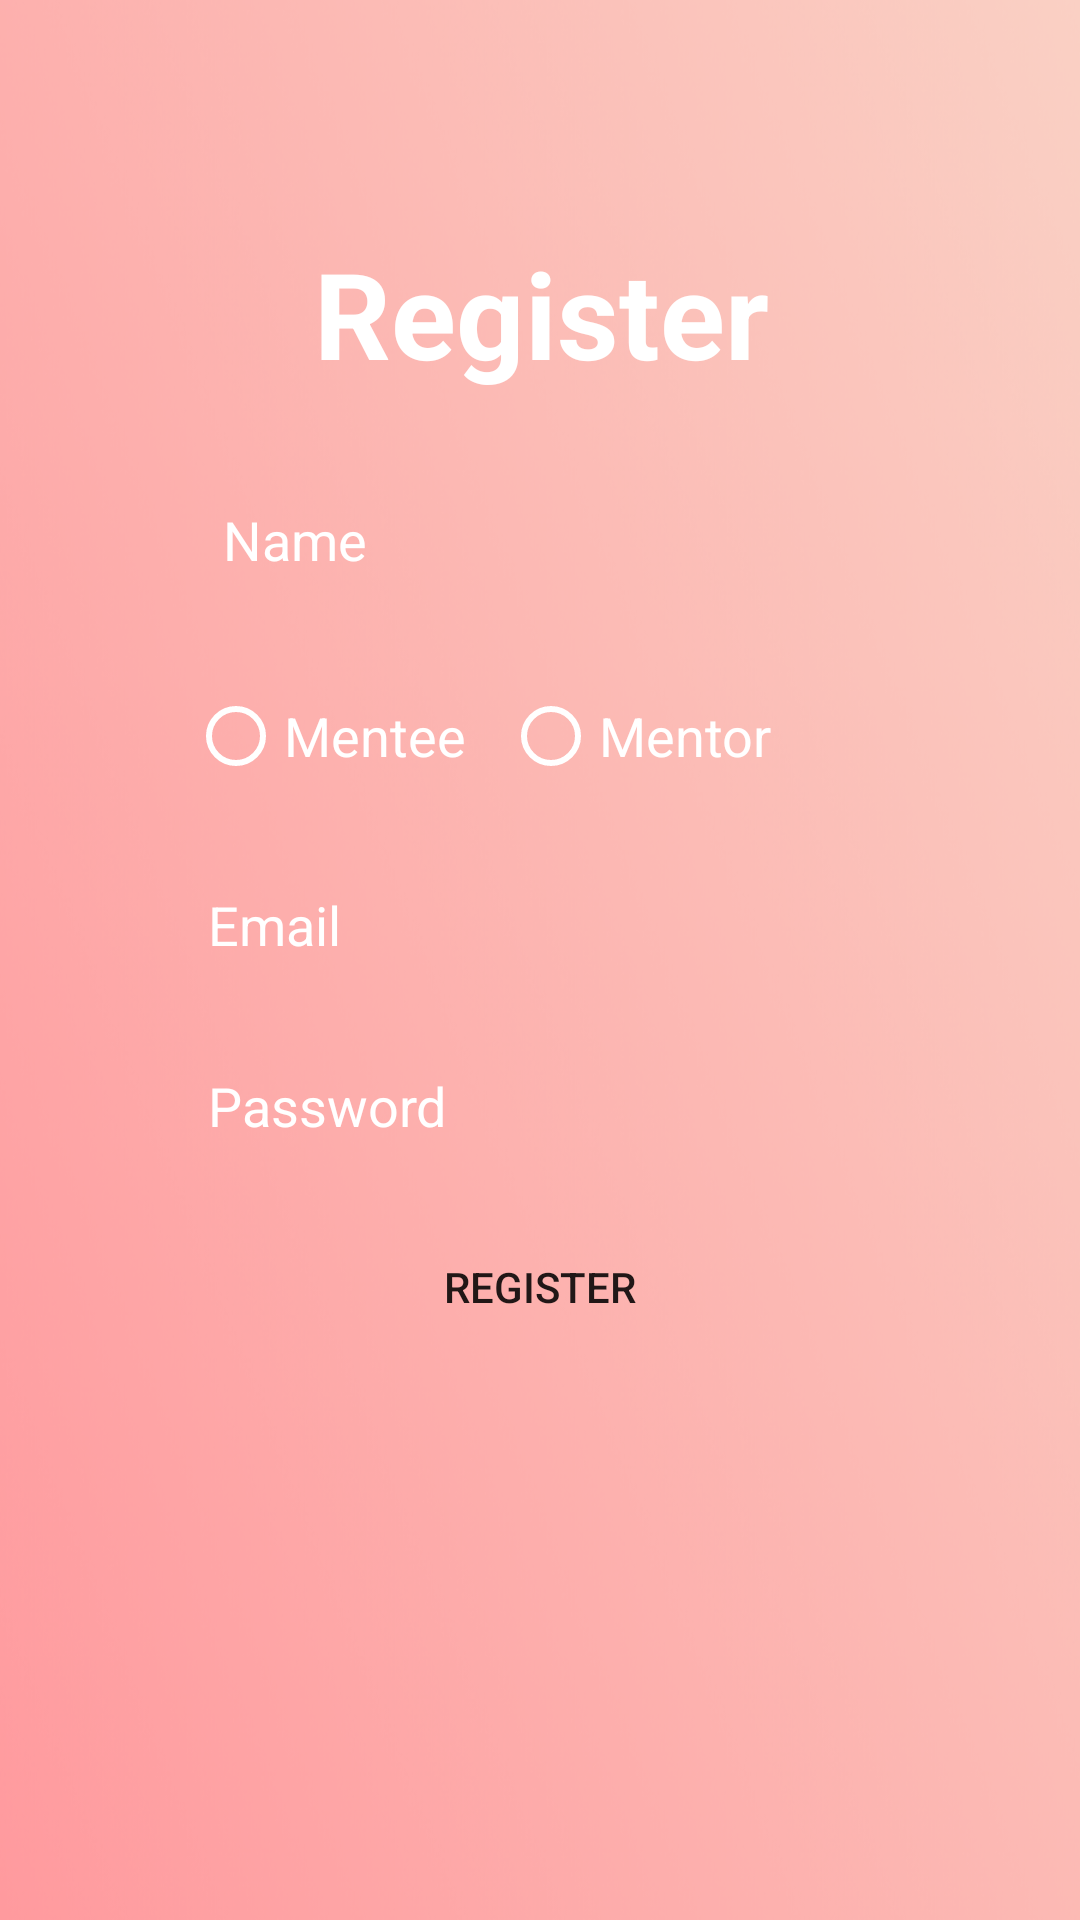

Here is an Android app screen rendered from its layout file. Give the layout XML and the strings, colors and styles it references.
<!-- AndroidManifest.xml: application theme AppTheme -->
<!-- res/layout/activity_register.xml -->
<?xml version="1.0" encoding="utf-8"?>
<android.support.constraint.ConstraintLayout xmlns:android="http://schemas.android.com/apk/res/android"
    xmlns:app="http://schemas.android.com/apk/res-auto"
    xmlns:tools="http://schemas.android.com/tools"
    android:layout_width="match_parent"
    android:layout_height="match_parent"
    android:background="@drawable/gradientbackground"
    tools:context=".RegisterActivity">

    <TextView
        android:id="@+id/registertv"
        android:layout_width="wrap_content"
        android:layout_height="wrap_content"
        android:layout_marginStart="8dp"
        android:layout_marginTop="8dp"
        android:layout_marginEnd="8dp"
        android:layout_marginBottom="8dp"
        android:text="Register"
        android:textColor="@android:color/white"
        android:textColorLink="@android:color/white"
        android:textSize="40sp"
        android:textStyle="bold"
        app:layout_constraintBottom_toBottomOf="parent"
        app:layout_constraintEnd_toEndOf="parent"
        app:layout_constraintHorizontal_bias="0.502"
        app:layout_constraintStart_toStartOf="parent"
        app:layout_constraintTop_toTopOf="parent"
        app:layout_constraintVertical_bias="0.122" />


    <EditText
        android:id="@+id/name"
        android:layout_width="wrap_content"
        android:layout_height="wrap_content"
        android:layout_marginStart="8dp"
        android:layout_marginLeft="8dp"
        android:layout_marginTop="8dp"
        android:layout_marginEnd="8dp"
        android:layout_marginRight="8dp"
        android:layout_marginBottom="8dp"

        android:background="@android:color/transparent"
        android:ems="10"
        android:hint="Name"

        android:textColor="@android:color/white"
        android:textColorHint="@android:color/white"
        app:layout_constraintBottom_toBottomOf="parent"
        app:layout_constraintEnd_toEndOf="parent"
        app:layout_constraintHorizontal_bias="0.496"
        app:layout_constraintStart_toStartOf="parent"
        app:layout_constraintTop_toTopOf="parent"
        app:layout_constraintVertical_bias="0.266" />

    <RadioGroup
        android:id="@+id/radioGroup"
        android:layout_width="235dp"
        android:layout_height="47dp"
        android:layout_marginStart="8dp"
        android:layout_marginLeft="8dp"
        android:layout_marginTop="8dp"
        android:layout_marginEnd="8dp"
        android:layout_marginRight="8dp"
        android:layout_marginBottom="8dp"
        android:gravity="left|center_vertical"
        android:orientation="horizontal"
        app:layout_constraintBottom_toBottomOf="parent"
        app:layout_constraintEnd_toEndOf="parent"
        app:layout_constraintHorizontal_bias="0.503"
        app:layout_constraintStart_toStartOf="parent"
        app:layout_constraintTop_toTopOf="parent"
        app:layout_constraintVertical_bias="0.371">

        <RadioButton
            android:layout_width="105dp"
            android:layout_height="wrap_content"
            android:buttonTint="@android:color/white"
            android:text="Mentee"
            android:textColor="@android:color/white"
            android:textSize="18sp" />

        <RadioButton
            android:layout_width="103dp"
            android:layout_height="wrap_content"
            android:buttonTint="@android:color/white"
            android:text="Mentor"
            android:textColor="@android:color/white"
            android:textSize="18sp" />
    </RadioGroup>


    <EditText
        android:id="@+id/email"
        android:layout_width="wrap_content"
        android:layout_height="wrap_content"
        android:layout_marginStart="8dp"
        android:layout_marginLeft="8dp"
        android:layout_marginTop="8dp"
        android:layout_marginEnd="8dp"
        android:layout_marginRight="8dp"
        android:layout_marginBottom="8dp"

        android:background="@android:color/transparent"
        android:ems="10"
        android:hint="Email"

        android:inputType="textEmailAddress"
        android:textColor="@android:color/white"
        android:textColorHint="@android:color/white"
        app:layout_constraintBottom_toBottomOf="parent"
        app:layout_constraintEnd_toEndOf="parent"
        app:layout_constraintHorizontal_bias="0.457"
        app:layout_constraintStart_toStartOf="parent"
        app:layout_constraintTop_toTopOf="parent"
        app:layout_constraintVertical_bias="0.48" />

    <EditText
        android:id="@+id/password"
        android:layout_width="wrap_content"
        android:layout_height="wrap_content"
        android:layout_marginStart="8dp"
        android:layout_marginLeft="8dp"
        android:layout_marginTop="8dp"
        android:layout_marginEnd="8dp"
        android:layout_marginRight="8dp"
        android:layout_marginBottom="8dp"

        android:background="@android:color/transparent"
        android:ems="10"
        android:hint="Password"

        android:inputType="textPassword"
        android:textColor="@android:color/white"
        android:textColorHint="@android:color/white"
        app:layout_constraintBottom_toBottomOf="parent"
        app:layout_constraintEnd_toEndOf="parent"
        app:layout_constraintHorizontal_bias="0.457"
        app:layout_constraintStart_toStartOf="parent"
        app:layout_constraintTop_toTopOf="parent"
        app:layout_constraintVertical_bias="0.581" />

    <Button
        android:id="@+id/registerButton"
        android:layout_width="107dp"
        android:layout_height="wrap_content"
        android:layout_marginStart="8dp"
        android:layout_marginLeft="8dp"
        android:layout_marginTop="8dp"
        android:layout_marginEnd="8dp"
        android:layout_marginRight="8dp"
        android:layout_marginBottom="8dp"
        android:background="@drawable/backgroundbutton"
        android:text="Register"
        app:layout_constraintBottom_toBottomOf="parent"
        app:layout_constraintEnd_toEndOf="parent"
        app:layout_constraintHorizontal_bias="0.501"
        app:layout_constraintStart_toStartOf="parent"
        app:layout_constraintTop_toTopOf="parent"
        app:layout_constraintVertical_bias="0.689" />
</android.support.constraint.ConstraintLayout>
<!-- resources referenced by this layout -->
<resources>
  <!-- drawable gradientbackground: png bitmap (drawable, 396086 bytes) -->
  <style name="AppTheme" parent="Theme.AppCompat.Light.NoActionBar">
          
          <item name="colorPrimary">@color/colorPrimary</item>
          <item name="colorPrimaryDark">@color/colorPrimaryDark</item>
          <item name="colorAccent">@android:color/white</item>
      </style>
  <color name="colorPrimary">#ffffff</color>
  <color name="colorPrimaryDark">#b2b2b2</color>
</resources>
